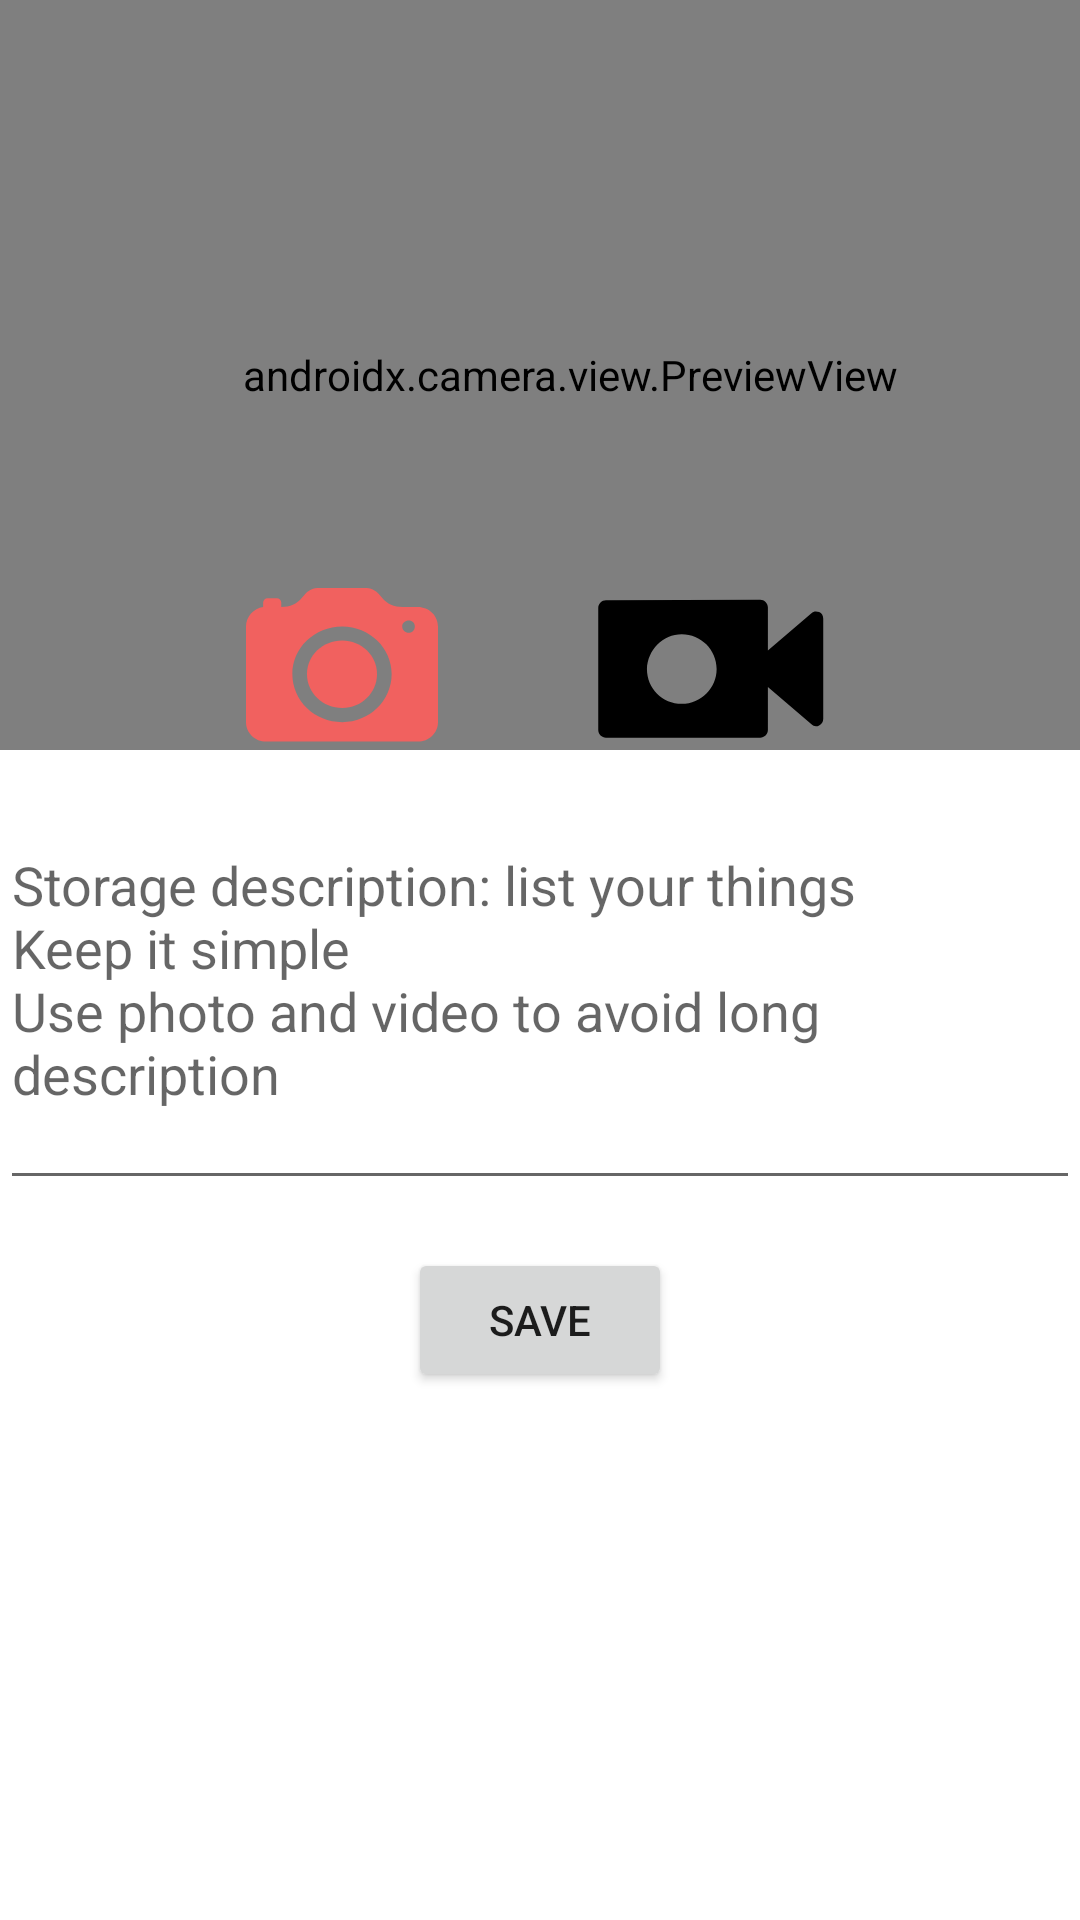

Produce the Android XML layout that renders to this screen, including the resource entries it uses.
<!-- AndroidManifest.xml: application theme Theme.ThrowInDBTheme -->
<!-- res/layout/activity_new_qrcode.xml -->
<?xml version="1.0" encoding="utf-8"?>
<androidx.constraintlayout.widget.ConstraintLayout xmlns:android="http://schemas.android.com/apk/res/android"
    xmlns:app="http://schemas.android.com/apk/res-auto"
    xmlns:tools="http://schemas.android.com/tools"
    android:layout_width="match_parent"
    android:layout_height="match_parent"
    android:paddingLeft="@dimen/activity_horizontal_margin"
    android:paddingTop="@dimen/activity_vertical_margin"
    android:paddingRight="@dimen/activity_horizontal_margin"
    android:paddingBottom="@dimen/activity_vertical_margin"
    tools:context=".NewQRCodeActivity">

  <androidx.camera.view.PreviewView
      android:id="@+id/viewFinder"
      android:layout_width="380dp"
      android:layout_height="250dp"
      tools:layout_editor_absoluteX="1dp"
      tools:layout_editor_absoluteY="4dp" />

  <Button
      android:id="@+id/image_capture_button"
      android:layout_width="64dp"
      android:layout_height="64dp"
      android:layout_marginEnd="34dp"
      android:layout_marginBottom="380dp"
      android:background="@drawable/shoot"
      app:layout_constraintBottom_toBottomOf="parent"
      app:layout_constraintEnd_toStartOf="@id/vertical_centerline"
      app:layout_constraintLeft_toLeftOf="parent" />

  <Button
      android:id="@+id/video_capture_button"
      android:layout_width="82dp"
      android:layout_height="82dp"
      android:layout_marginStart="16dp"
      android:layout_marginBottom="376dp"
      android:background="@drawable/videocamera"
      app:layout_constraintBottom_toBottomOf="parent"
      app:layout_constraintStart_toEndOf="@id/vertical_centerline" />

  <EditText
      android:id="@+id/newQRCodeData"
      android:layout_width="wrap_content"
      android:layout_height="150dp"
      android:autofillHints="@string/new_storage_desc"
      android:hint="@string/new_storage_desc"
      android:inputType="textMultiLine"
      app:layout_constraintBottom_toBottomOf="parent"
      app:layout_constraintTop_toBottomOf="@+id/viewFinder"
      app:layout_constraintVertical_bias="0.0"
      tools:layout_editor_absoluteX="1dp" />

  <Button
      android:id="@+id/newQRCodeBtn"
      android:layout_width="wrap_content"
      android:layout_height="wrap_content"
      android:layout_gravity="start"
      android:layout_marginTop="16dp"
      android:contentDescription="@string/new_qrcode_btn"
      android:enabled="true"
      android:text="@string/new_qrcode_btn"
      app:layout_constraintEnd_toEndOf="parent"
      app:layout_constraintStart_toStartOf="parent"
      app:layout_constraintTop_toBottomOf="@+id/newQRCodeData" />

  <ImageView
      android:id="@+id/newQRCodePreviewImage"
      android:layout_width="89dp"
      android:layout_height="81dp"
      android:layout_marginTop="16dp"
      app:layout_constraintBottom_toBottomOf="parent"
      app:layout_constraintEnd_toEndOf="parent"
      app:layout_constraintHorizontal_bias="0.498"
      app:layout_constraintStart_toStartOf="parent"
      app:layout_constraintTop_toBottomOf="@+id/newQRCodeBtn"
      app:layout_constraintVertical_bias="0.0"
      tools:srcCompat="@tools:sample/avatars" />

  <androidx.constraintlayout.widget.Guideline
      android:id="@+id/vertical_centerline"
      android:layout_width="wrap_content"
      android:layout_height="wrap_content"
      android:orientation="vertical"
      app:layout_constraintGuide_percent=".50" />


</androidx.constraintlayout.widget.ConstraintLayout>
<!-- resources referenced by this layout -->
<resources>
  <!-- drawable shoot (drawable) -->
  <vector android:height="66.35171dp" android:viewportHeight="395"
      android:viewportWidth="381" android:width="64dp" xmlns:android="http://schemas.android.com/apk/res/android">
      <path android:fillColor="#F1615F" android:fillType="evenOdd" android:pathData="M70,39L70,39c17,0 31,-6 41,-19l6,-7c7,-9 17,-13 28,-13h91c11,0 21,4 28,13l6,7c10,13 24,19 41,19h30c22,0 40,18 40,40v197c0,22 -18,40 -40,40H40c-22,0 -40,-18 -40,-40V79c0,-20 15,-37 34,-40v-9c0,-5 4,-9 9,-9h18c5,0 9,4 9,9V39zM323,67c7,0 12,5 12,12s-5,13 -12,13s-13,-6 -13,-13S316,67 323,67zM191,79c54,0 98,44 98,98c0,55 -44,99 -98,99c-55,0 -99,-44 -99,-99C92,123 136,79 191,79z"/>
      <path android:fillColor="#F1615F" android:fillType="evenOdd" android:pathData="M191,108c38,0 69,31 69,69c0,39 -31,70 -69,70c-39,0 -70,-31 -70,-70C121,139 152,108 191,108z"/>
  </vector>
  <!-- drawable videocamera (drawable) -->
  <vector android:height="64dp" android:viewportHeight="48"
      android:viewportWidth="48" android:width="64dp" xmlns:android="http://schemas.android.com/apk/res/android">
      <path android:fillColor="#FF000000" android:pathData="M3.5,10.6c-0.8,0 -1.5,0.7 -1.5,1.5v23.8c0,0.8 0.7,1.5 1.5,1.5h30.1c0.8,0 1.5,-0.7 1.5,-1.5v-8.4l8.5,7.3c0.4,0.4 1,0.5 1.5,0.2c0.5,-0.2 0.8,-0.7 0.8,-1.3V14.2c0,-0.6 -0.3,-1.1 -0.8,-1.3c-0.5,-0.2 -1.1,-0.2 -1.5,0.2l-8.5,7.3v-8.4c0,-0.8 -0.7,-1.5 -1.5,-1.5L3.5,10.6M18.3,17.2c3.7,0 6.8,3 6.8,6.8v0c0,3.7 -3,6.8 -6.8,6.8s-6.8,-3 -6.8,-6.8C11.6,20.3 14.6,17.2 18.3,17.2L18.3,17.2"/>
  </vector>
  <string name="new_qrcode_btn">Save</string>
  <string name="new_storage_desc">Storage description: list your things\nKeep it simple\nUse photo and video to avoid long description</string>
  <style name="Theme.ThrowInDBTheme" parent="Theme.MaterialComponents.DayNight.DarkActionBar">
      
      <item name="colorPrimary">@color/purple_500</item>
      <item name="colorPrimaryVariant">@color/purple_700</item>
      <item name="colorOnPrimary">@color/white</item>
      
      <item name="colorSecondary">@color/teal_200</item>
      <item name="colorSecondaryVariant">@color/teal_700</item>
      <item name="colorOnSecondary">@color/black</item>
      
      <item name="android:statusBarColor" tools:targetApi="l">?attr/colorPrimaryVariant</item>
      
    </style>
  <!-- not gathered from this repository: default colours our renderer supplied (Android Studio template values) -->
  <color name="purple_500">#FF6200EE</color>
  <color name="purple_700">#FF3700B3</color>
  <color name="teal_200">#FF03DAC5</color>
  <color name="teal_700">#FF018786</color>
  <color name="black">#FF000000</color>
  <color name="white">#FFFFFFFF</color>
</resources>
